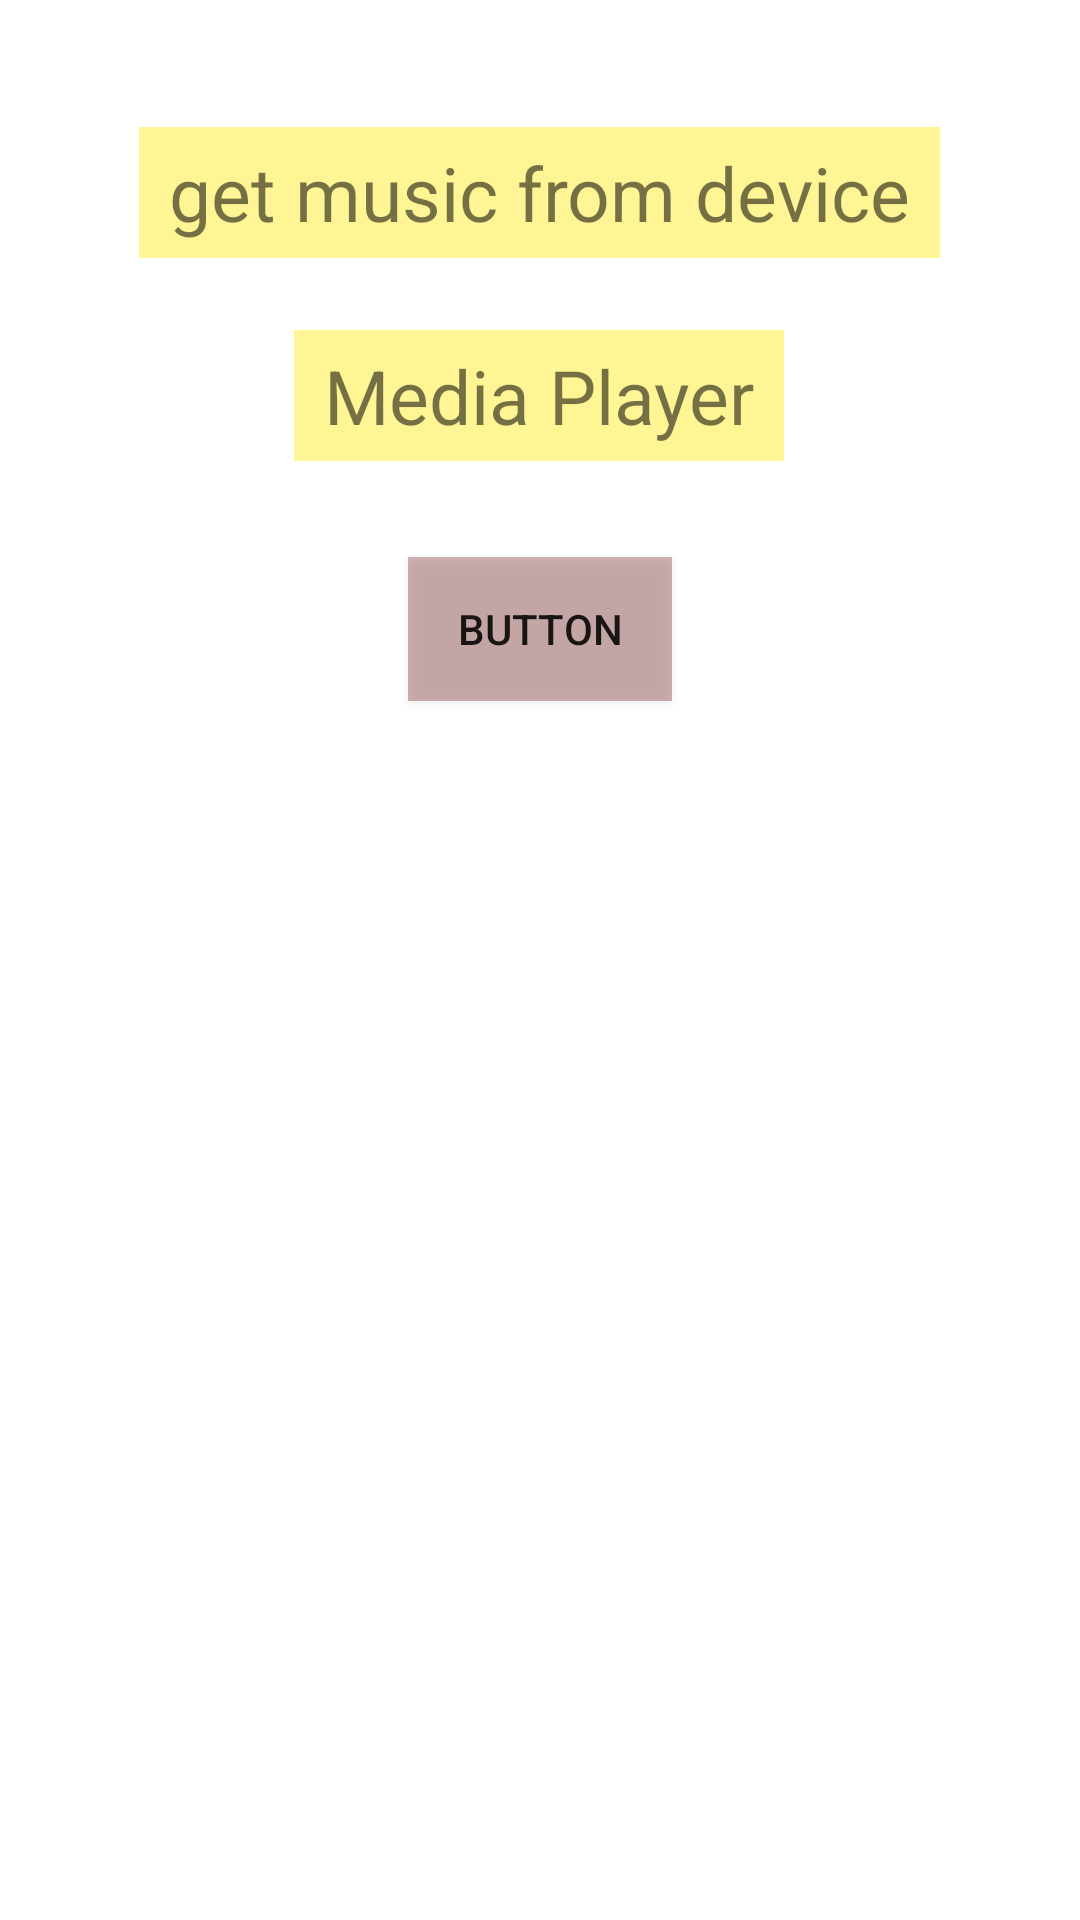

The Android layout XML behind this screen, and the referenced resources:
<!-- AndroidManifest.xml: application theme Theme.LotsOfThing -->
<!-- res/layout/activity_main.xml -->
<?xml version="1.0" encoding="utf-8"?>
<androidx.constraintlayout.widget.ConstraintLayout xmlns:android="http://schemas.android.com/apk/res/android"
    xmlns:app="http://schemas.android.com/apk/res-auto"
    xmlns:tools="http://schemas.android.com/tools"
    android:layout_width="match_parent"
    android:layout_height="match_parent"
    android:backgroundTint="#7C3B3B"
    tools:context=".MainActivity">

    <TextView
        android:id="@+id/tvGetMusic"
        android:layout_width="wrap_content"
        android:layout_height="wrap_content"
        android:background="@color/color_tv_getMusic"
        android:paddingHorizontal="10dp"
        android:paddingVertical="5dp"
        android:text="@string/tvTextgetMusic"
        android:textSize="25sp"

        app:layout_constraintBottom_toBottomOf="parent"
        app:layout_constraintHorizontal_bias="0.498"
        app:layout_constraintLeft_toLeftOf="parent"
        app:layout_constraintRight_toRightOf="parent"
        app:layout_constraintTop_toTopOf="parent"
        app:layout_constraintVertical_bias="0.071" />

    <TextView
        android:id="@+id/tvMediaPlayer"
        android:layout_width="wrap_content"
        android:layout_height="wrap_content"
        android:layout_marginTop="24dp"
        android:background="@color/color_tv_getMusic"
        android:paddingHorizontal="10dp"
        android:paddingVertical="5dp"
        android:text="@string/media_player"

        android:textSize="25sp"
        app:layout_constraintHorizontal_bias="0.498"
        app:layout_constraintLeft_toLeftOf="parent"
        app:layout_constraintRight_toRightOf="parent"
        app:layout_constraintTop_toBottomOf="@+id/tvGetMusic" />

    <Button
        android:id="@+id/button"
        android:layout_width="wrap_content"
        android:layout_height="wrap_content"
        android:layout_marginTop="32dp"
        android:background="@color/color_tv_getMusic"
        android:backgroundTint="#8F4848"
        android:text="Button"
        app:layout_constraintEnd_toEndOf="parent"
        app:layout_constraintStart_toStartOf="parent"
        app:layout_constraintTop_toBottomOf="@+id/tvMediaPlayer" />


</androidx.constraintlayout.widget.ConstraintLayout>
<!-- resources referenced by this layout -->
<resources>
  <color name="color_tv_getMusic">#6BFFE600</color>
  <string name="media_player">Media Player</string>
  <string name="tvTextgetMusic">get music from device</string>
  <style name="Theme.LotsOfThing" parent="Theme.MaterialComponents.DayNight.DarkActionBar">
          
          <item name="colorPrimary">@color/black</item>
          <item name="colorPrimaryVariant">#2F2E32</item>
          <item name="colorOnPrimary">@color/white</item>
          
          <item name="colorSecondary">@color/teal_200</item>
          <item name="colorSecondaryVariant">@color/teal_700</item>
          <item name="colorOnSecondary">@color/black</item>
          
          <item name="android:statusBarColor" tools:targetApi="l">?attr/colorPrimaryVariant</item>
          
      </style>
  <color name="black">#FF000000</color>
  <color name="white">#FFFFFFFF</color>
  <color name="teal_200">#FF03DAC5</color>
  <color name="teal_700">#FF018786</color>
</resources>
